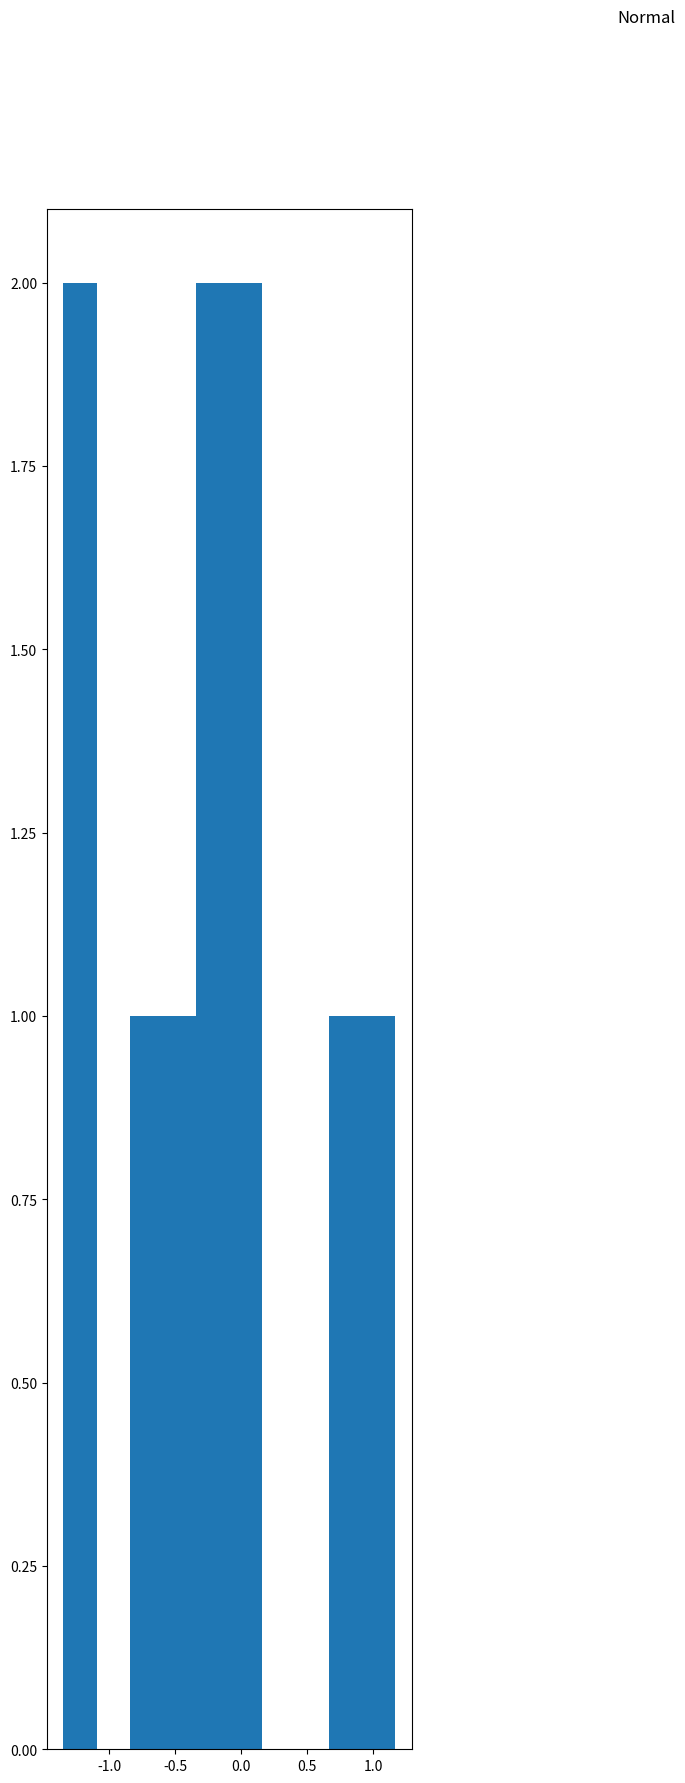

The script that saved this image: (Note: this script raises an exception after producing the figure.)
import math
from scipy.special import factorial
import numpy as np  # стандартный алиас для numpy
import matplotlib.pyplot as plt  # стандартный алиас для pyplot


distributions = {
     'Normal': lambda num: np.random.normal(0, 1, num),
     'Cauchy': lambda num: np.random.standard_cauchy(num),
     'Laplace': lambda num: np.random.laplace(0, math.sqrt(2) / 2, num),
     'Poisson': lambda num: np.random.poisson(10, num),
     'Uniform': lambda num: np.random.uniform(-math.sqrt(3), math.sqrt(3), num)
}


pdfs = {
     'Normal': lambda x: (1 / (np.sqrt(2 * np.pi)) * np.exp(-x ** 2 / (2 ** 2))),
     'Cauchy': lambda x: 1 / (np.pi * (x * x + 1)),
     'Laplace': lambda x: np.exp(-abs(x) / (1. / np.sqrt(2))) / (2. * (1. / np.sqrt(2))),
     'Poisson': lambda x: np.exp(-10)*np.power(10, x)/factorial(x),
     'Uniform': lambda x: [(1 / (2 * np.sqrt(3)) if np.fabs(x_k) <= np.sqrt(3) else 0) for x_k in x]
}


def get_distribution(distr_name, num):
    return distributions.get(distr_name)(num)


def get_pdf(distr_name, x):
    return pdfs.get(distr_name)(x)


for disrt_name in distributions.keys():
    fig = plt.figure(figsize=(16, 20))
    fig.suptitle(disrt_name)

    nrows = 1
    ncols = 3

    sizes = [10, 50, 1000]

    for a in range(1, nrows + 1):
        for b in range(1, ncols + 1):
            ax = fig.add_subplot(nrows, ncols, (a - 1) * ncols + b)
            s = get_distribution(disrt_name, sizes[b-1])
            ax.hist(s, normed=True, facecolor='grey', edgecolor='black')
            x = np.arange(-8., 8., .01)
            pdf = get_pdf(disrt_name, x)
            ax.plot(x, pdf)
            ax.set_title(disrt_name + 'Distribution, n = ' + str(sizes[b-1]))

    plt.show()